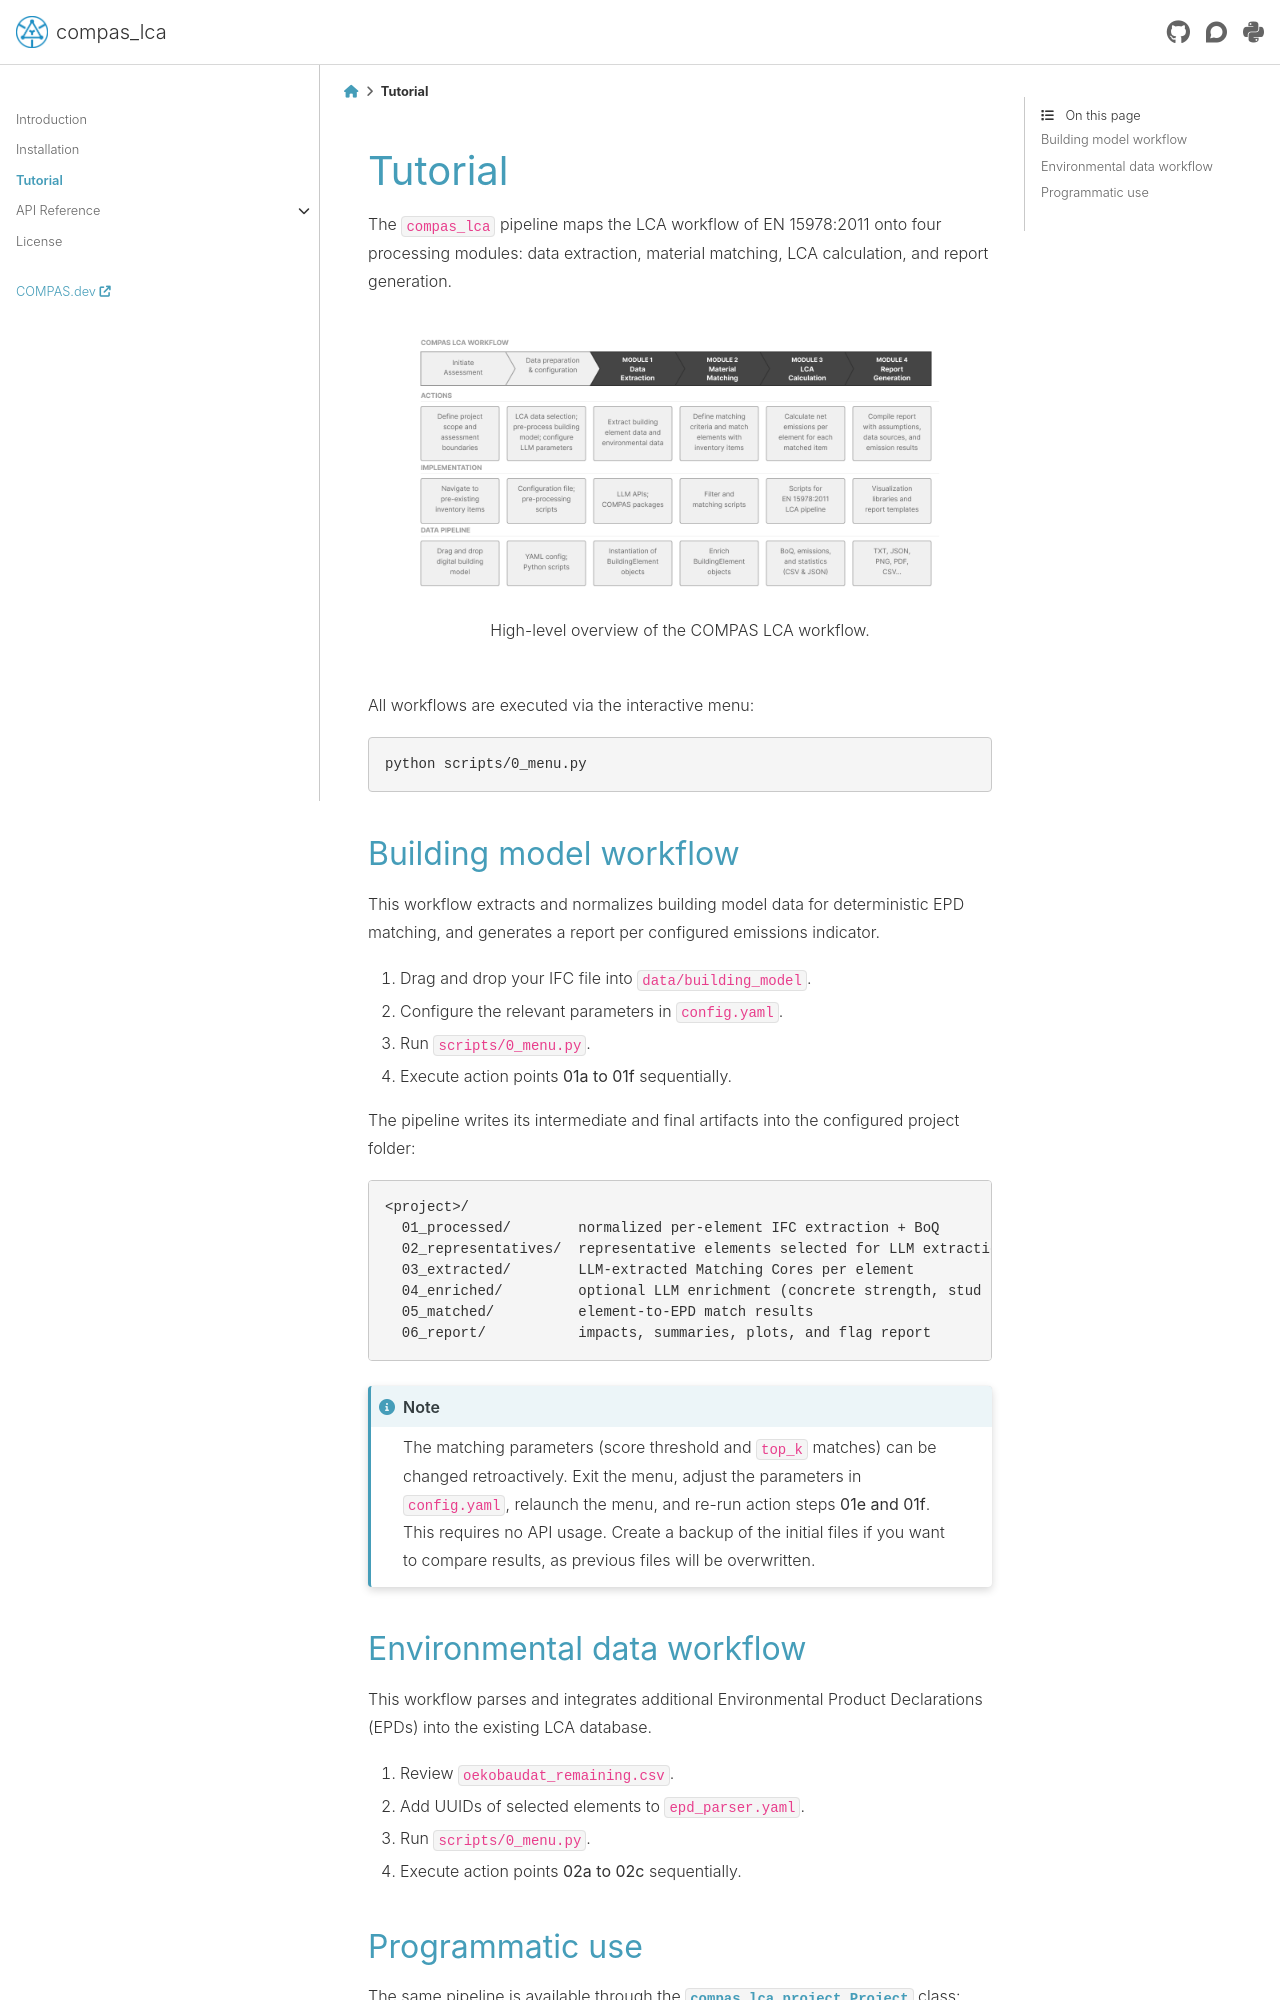

repository: BlockResearchGroup/compas_lca · page: 1.0.2/tutorial.html · generator: sphinx

********************************************************************************
Tutorial
********************************************************************************

The ``compas_lca`` pipeline maps the LCA workflow of EN 15978:2011 onto four
processing modules: data extraction, material matching, LCA calculation, and
report generation.

.. figure:: /_images/workflow_overview.png
   :figclass: figure
   :class: figure-img img-fluid

   High-level overview of the COMPAS LCA workflow.

All workflows are executed via the interactive menu:

.. code-block:: bash

    python scripts/0_menu.py


Building model workflow
=======================

This workflow extracts and normalizes building model data for deterministic
EPD matching, and generates a report per configured emissions indicator.

1. Drag and drop your IFC file into ``data/building_model``.
2. Configure the relevant parameters in ``config.yaml``.
3. Run ``scripts/0_menu.py``.
4. Execute action points **01a to 01f** sequentially.

The pipeline writes its intermediate and final artifacts into the configured
project folder:

.. code-block:: text

    <project>/
      01_processed/        normalized per-element IFC extraction + BoQ
      02_representatives/  representative elements selected for LLM extraction
      03_extracted/        LLM-extracted Matching Cores per element
      04_enriched/         optional LLM enrichment (concrete strength, stud ratio)
      05_matched/          element-to-EPD match results
      06_report/           impacts, summaries, plots, and flag report

.. note::

    The matching parameters (score threshold and ``top_k`` matches) can be
    changed retroactively. Exit the menu, adjust the parameters in
    ``config.yaml``, relaunch the menu, and re-run action steps **01e and
    01f**. This requires no API usage. Create a backup of the initial files if
    you want to compare results, as previous files will be overwritten.
